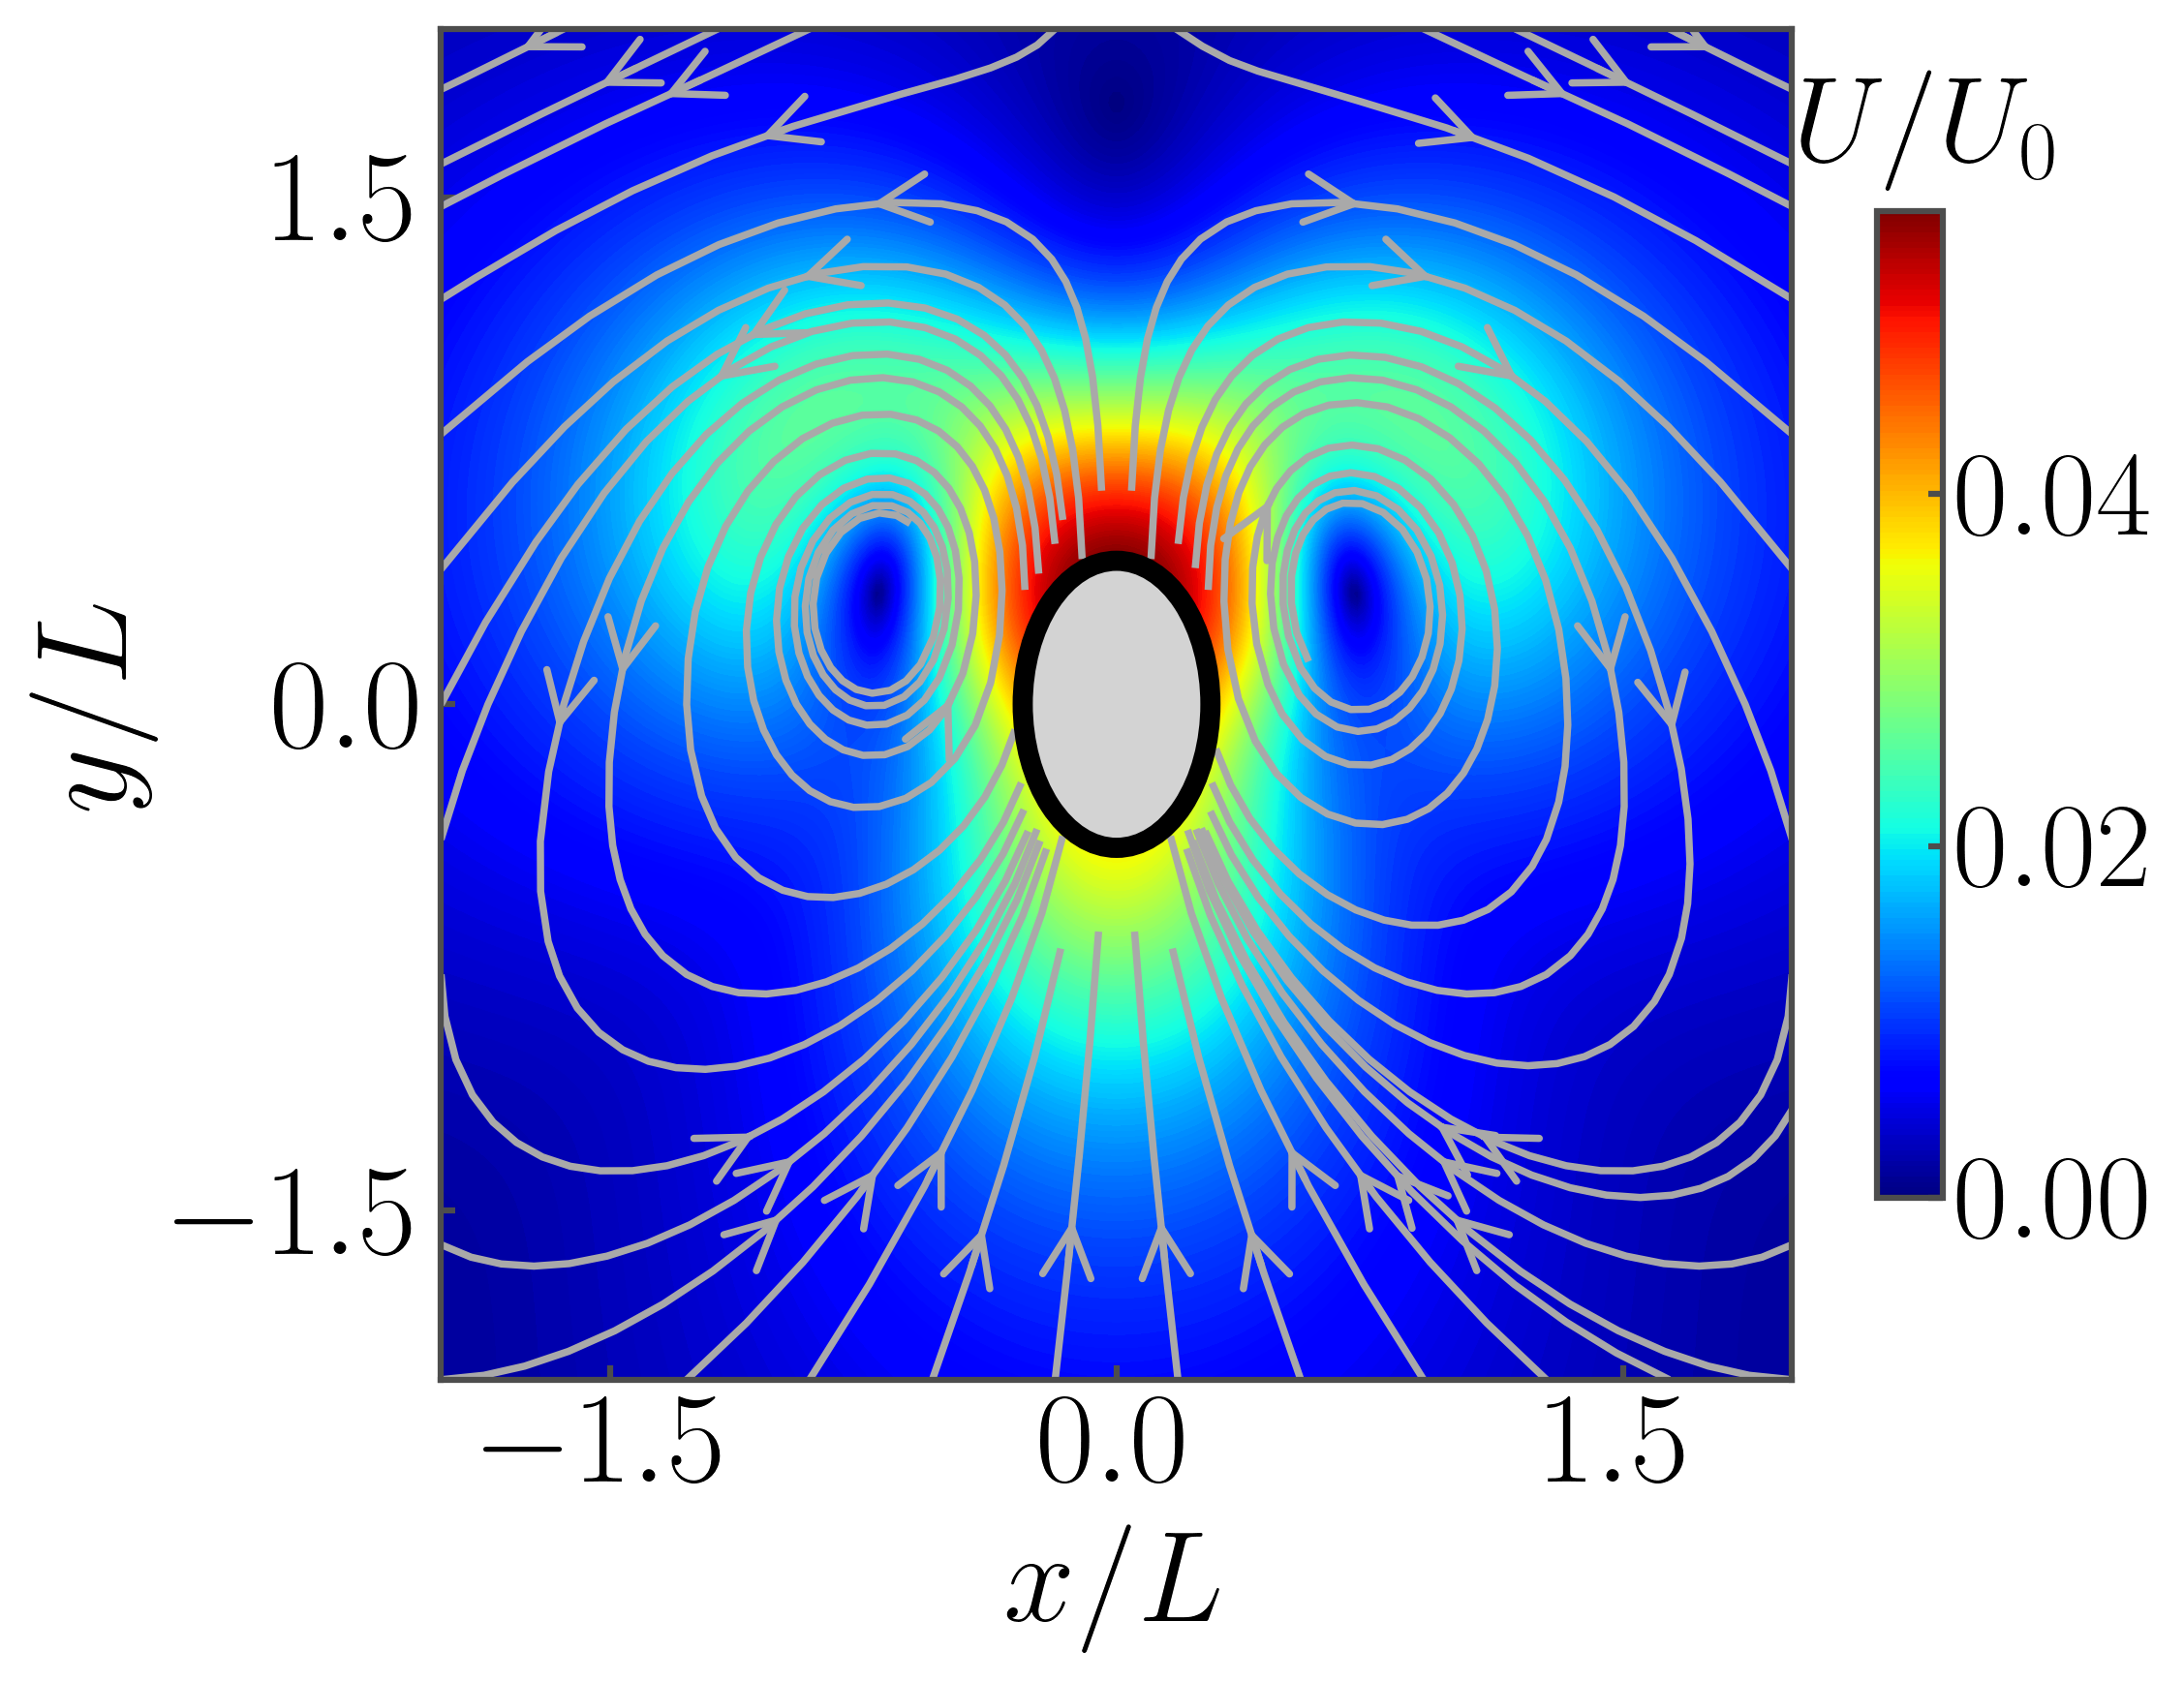

Source code (Python):
"""
Average flow field around a swimming cell
Input files: Fig1b.npz
Output: Fig1b.png
"""
import numpy as np
import matplotlib.pyplot as plt
from matplotlib.patches import Ellipse
import os

fontsize = 32

plt.rcParams.update({
    "text.usetex": True,
    "font.family": 'serif',
    "xtick.direction": 'in',
    "ytick.direction": 'in',
    "axes.edgecolor": '0.3',
    "xtick.color": "0.3",
    "ytick.color": "0.3",
    "xtick.labelcolor": "black",
    "ytick.labelcolor": "black",
    "xtick.labelsize": fontsize,
    "ytick.labelsize": fontsize,
    "axes.labelsize": fontsize,
    "axes.linewidth": 1.5,
    "xtick.major.width": 1.5,
    "ytick.major.width": 1.5
})
plt.rcParams['text.latex.preamble'] = r'\usepackage{amsmath}'

def load_data(data_path):
    """Load flow field data from npz file."""
    return dict(np.load(data_path, allow_pickle=True))

def calculate_speed(U, V):
    """Calculate flow speed magnitude."""
    return np.sqrt(U**2 + V**2)

def plot_flow_field(data, output_path, a, b, axis_range, axis_ticks):
    """Plot flow field with velocity contour and streamlines."""
    X, Y = data['X_plot'], data['Y_plot']
    U, V = data['U_plot'], data['V_plot']
    speed = calculate_speed(U, V)

    fig, ax = plt.subplots(figsize=(7.5, 7.5))
    contour = ax.contourf(X, Y, speed, levels=200, cmap='jet', alpha=1.0, zorder=1)
    ax.streamplot(X, Y, U, V, 
                  color="darkgray",
                  linewidth=1.8,
                  density=[0.4, 0.38],
                  arrowsize=3,
                  arrowstyle='->',
                  minlength=0.1,
                  maxlength=5.8,
                  broken_streamlines=False)

    ellipse = Ellipse((0, 0), width=2*a, height=2*b, edgecolor='black', facecolor='lightgray', linewidth=5, zorder=10)
    ax.add_patch(ellipse)

    ax.set_xlim(axis_range)
    ax.set_ylim(axis_range)
    ax.set_xticks(axis_ticks)
    ax.set_yticks(axis_ticks)
    ax.set_xlabel(r'$x/L$')
    ax.set_ylabel(r'$y/L$')
    ax.set_aspect('equal')

    cbar = plt.colorbar(contour, shrink=0.6, aspect=15, ticks=[0, 0.02, 0.04])
    cbar.ax.tick_params(labelsize=30)
    cbar.ax.text(0.85, 1.02, r'$U/U_0$', transform=cbar.ax.transAxes,
                  fontsize=30, ha='center', va='bottom')

    plt.savefig(output_path, dpi=300, bbox_inches='tight')
    plt.show()

if __name__ == '__main__':
    # Get script directory to ensure correct save path
    current_dir = os.path.dirname(os.path.abspath(__file__))

    # Data and output paths
    data_file = os.path.join(current_dir, 'Fig1b.npz')
    output_file = os.path.join(current_dir, 'Fig1b.png')

    # Geometric parameters
    adim = 3.89
    bdim = 5.95
    Ldim = 14
    a = adim / Ldim
    b = bdim / Ldim

    # Plot settings
    axis_range = (-2, 2)
    axis_ticks = [-1.5, 0, 1.5]

    data = load_data(data_file)
    plot_flow_field(data, output_file, a, b, axis_range, axis_ticks)
